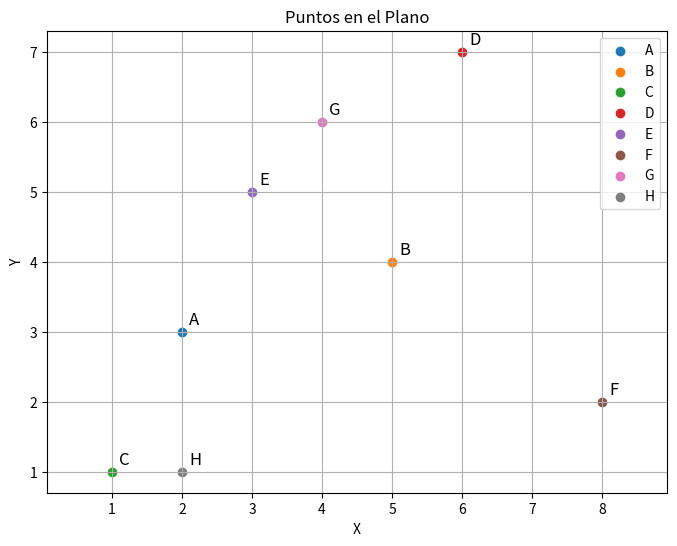

This chart was generated by the following Python code:
import pandas as pd
import matplotlib.pyplot as plt
from itertools import combinations
from scipy.spatial import distance

# Definir los puntos
puntos = {
    'A': (2, 3),
    'B': (5, 4),
    'C': (1, 1),
    'D': (6, 7),
    'E': (3, 5),
    'F': (8, 2),
    'G': (4, 6),
    'H': (2, 1)
}

# Convertimos a DataFrame
df_puntos = pd.DataFrame(puntos).T
df_puntos.columns = ['x', 'y']

# Lista de combinaciones de pares de puntos
pares = list(combinations(df_puntos.index, 2))

# Calcular distancias
resultados = []
for p1, p2 in pares:
    punto1 = df_puntos.loc[p1].values
    punto2 = df_puntos.loc[p2].values
    dist_euc = distance.euclidean(punto1, punto2)
    dist_man = distance.cityblock(punto1, punto2)
    dist_che = distance.chebyshev(punto1, punto2)
    resultados.append({
        'Punto 1': p1,
        'Punto 2': p2,
        'Euclidiana': dist_euc,
        'Manhattan': dist_man,
        'Chebyshev': dist_che
    })

# Convertimos a DataFrame
df_resultados = pd.DataFrame(resultados)

# Mostrar pares más cercanos y más alejados
def mostrar_extremos(df, tipo):
    min_dist = df[tipo].min()
    max_dist = df[tipo].max()
    print(f"\n--- Distancia {tipo} ---")
    print("Pares más cercanos:")
    print(df[df[tipo] == min_dist])
    print("Pares más alejados:")
    print(df[df[tipo] == max_dist])

for tipo in ['Euclidiana', 'Manhattan', 'Chebyshev']:
    mostrar_extremos(df_resultados, tipo)

# Gráfico
plt.figure(figsize=(8, 6))
for nombre, (x, y) in puntos.items():
    plt.scatter(x, y, label=nombre)
    plt.text(x + 0.1, y + 0.1, nombre, fontsize=12)

plt.title("Puntos en el Plano")
plt.xlabel("X")
plt.ylabel("Y")
plt.grid(True)
plt.legend()
plt.axis('equal')
plt.show()
